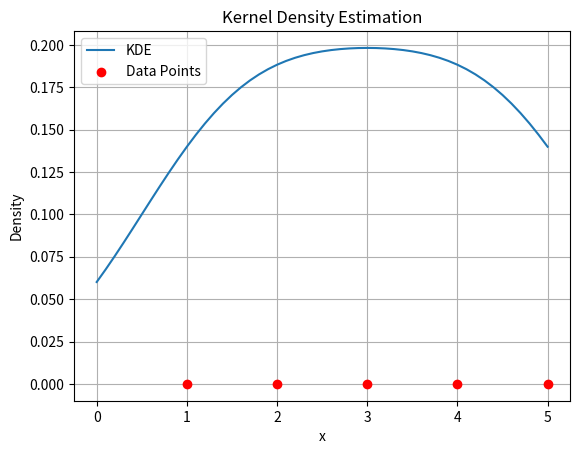

Here is the Python script that generated this plot: (Note: this script raises an exception after producing the figure.)
import math
import matplotlib.pyplot as plt

# Função do Kernel Gaussiano
def gaussian_kernel(u):
    return (1 / math.sqrt(2 * math.pi)) * math.exp(-0.5 * u**2)

# Função para calcular o KDE
def kde(x, data, h):
    n = len(data)
    result = 0
    for xi in data:
        result += gaussian_kernel((x - xi) / h)
    return result / (n * h)

# Dados de exemplo
data = [1, 2, 3, 4, 5]

# Largura de banda (h)
h = 1

# Gera uma lista de pontos ao longo do eixo x onde queremos calcular a KDE
x_values = [i * 0.1 for i in range(0, 51)]  # de 0 a 5 em incrementos de 0.1

# Calcula o KDE para cada ponto em x_values
kde_values = [kde(x, data, h) for x in x_values]

# Plota o gráfico
plt.plot(x_values, kde_values, label='KDE')
plt.scatter(data, [0] * len(data), color='red', zorder=5, label='Data Points')  # Para mostrar os pontos de dados
plt.title('Kernel Density Estimation')
plt.xlabel('x')
plt.ylabel('Density')
plt.legend()
plt.grid(True)
plt.savefig(f"post_training/test.png")

new_value = 2.5

# Calcular a densidade do novo valor
new_density = kde(new_value, data, h)

# Exibir o resultado
print(f"Densidade estimada para o valor {new_value}: {new_density}")

